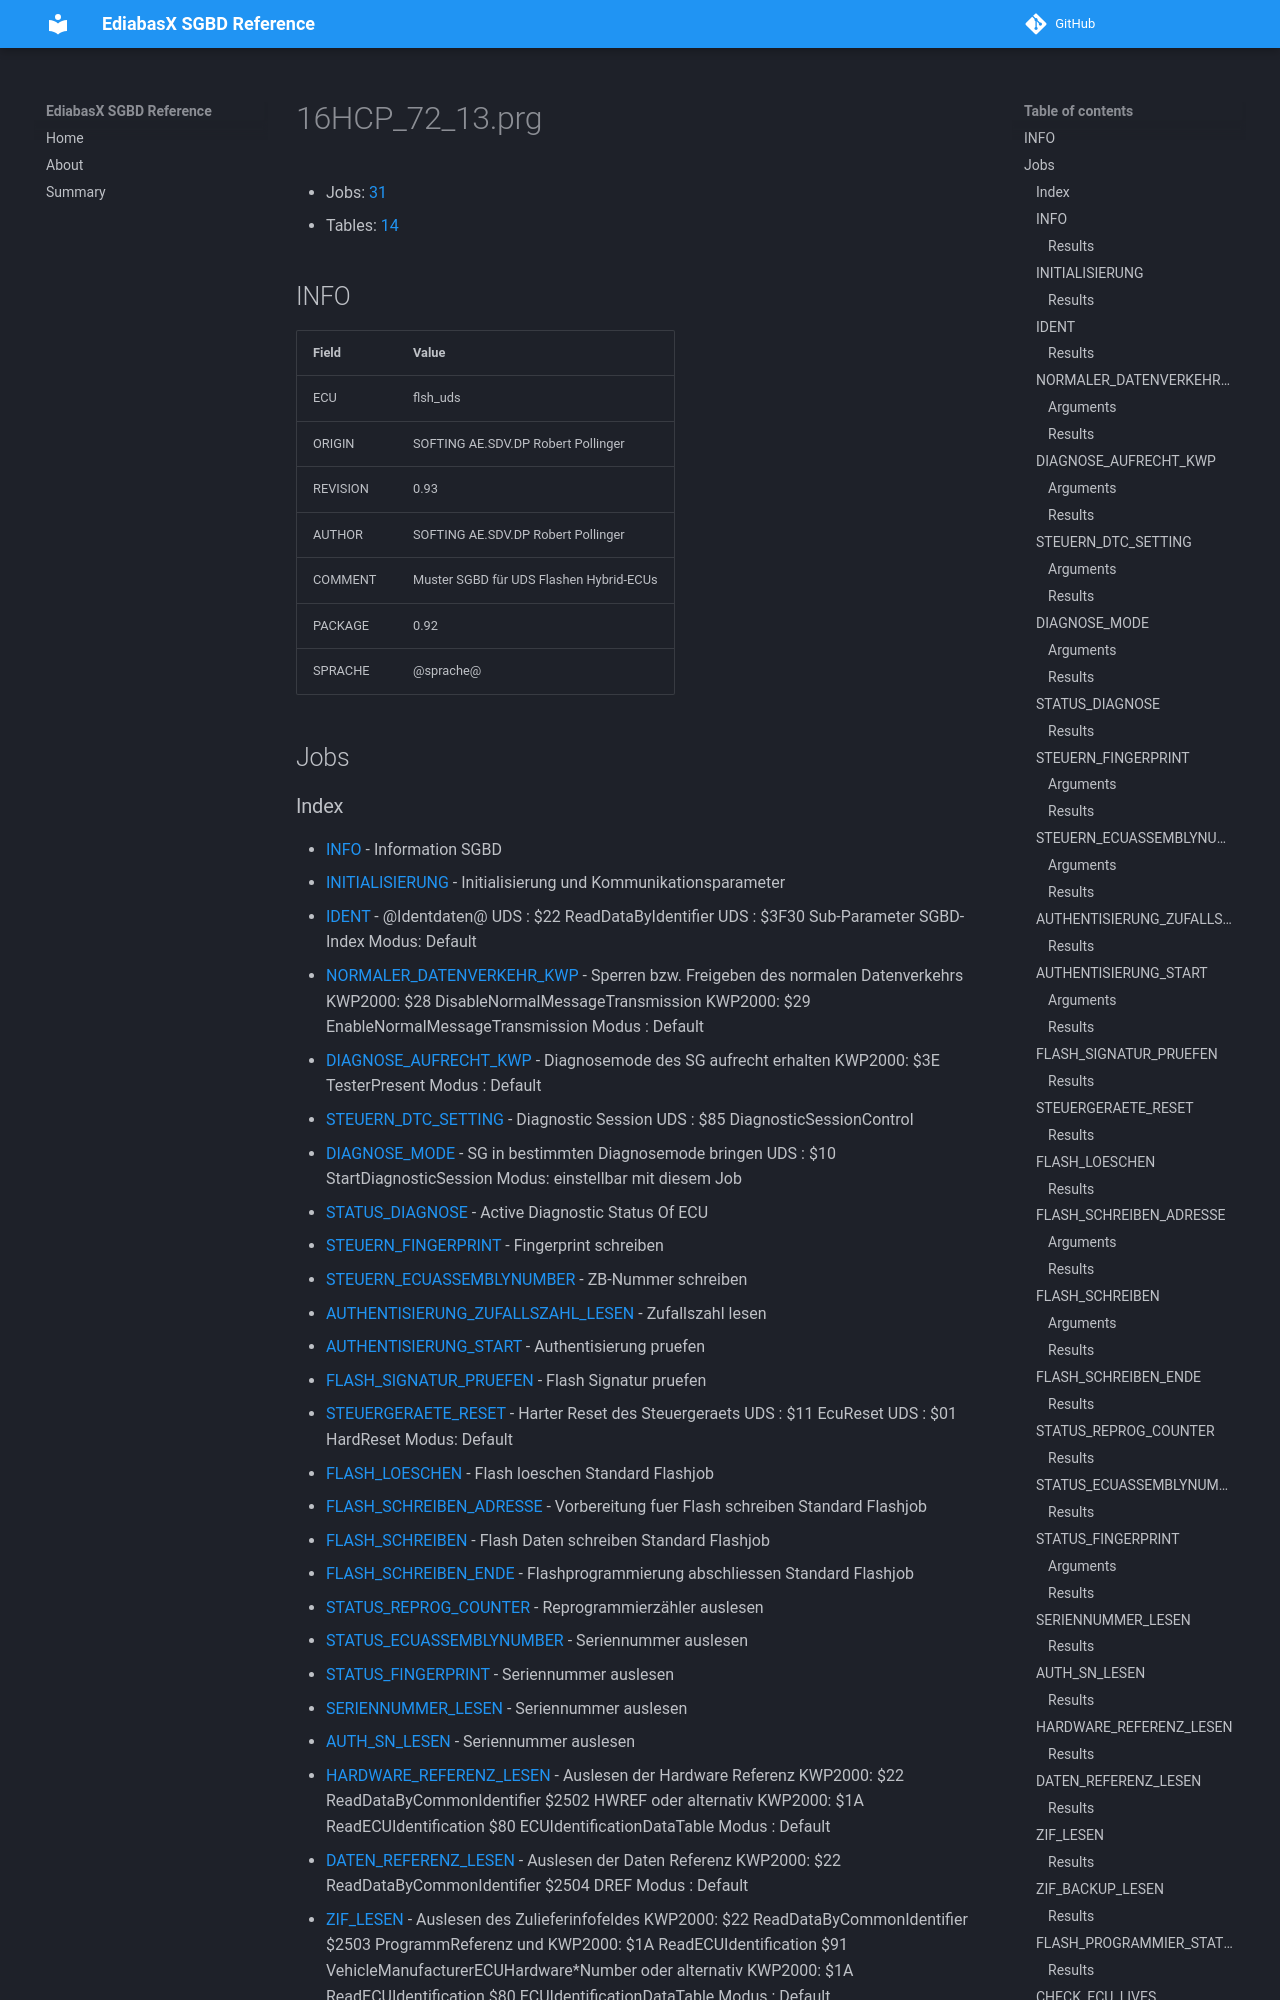

repository: emdzej/ediabasx-docs-sgbd · page: sgbd/16HCP_72_13/index.html · generator: mkdocs

# 16HCP_72_13.prg

- Jobs: [31](#jobs)
- Tables: [14](#tables)

## INFO

| Field | Value |
| --- | --- |
| ECU | flsh_uds |
| ORIGIN | SOFTING AE.SDV.DP Robert Pollinger |
| REVISION | 0.93 |
| AUTHOR | SOFTING AE.SDV.DP Robert Pollinger |
| COMMENT | Muster SGBD für UDS Flashen Hybrid-ECUs |
| PACKAGE | 0.92 |
| SPRACHE | @sprache@ |

## Jobs
